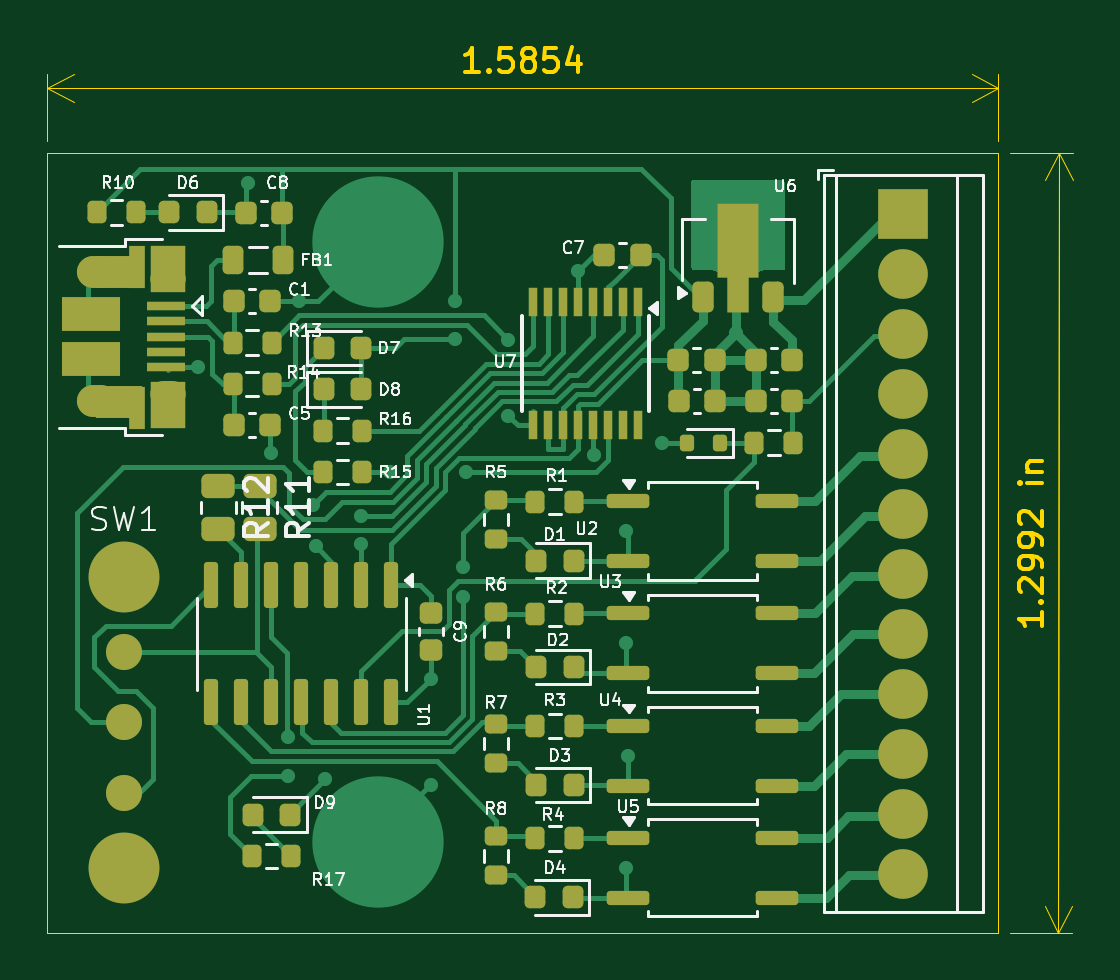
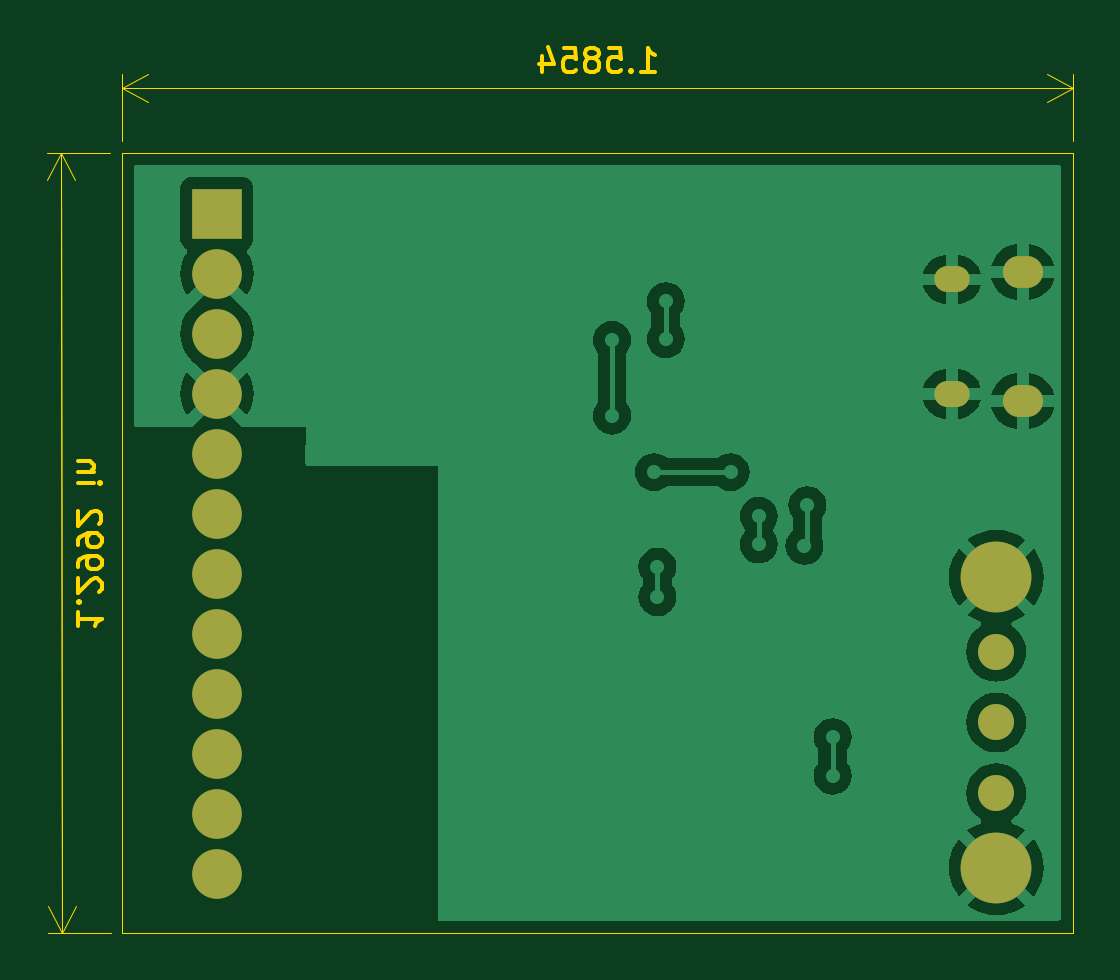
Circuit board: 9 layer files. Board 43.4 x 37.5 mm.
- bottom_copper: Sequencer-B_Cu.gbr (42276 bytes)
- bottom_mask: Sequencer-B_Mask.gbr (1210 bytes)
- paste: Sequencer-B_Paste.gbr (452 bytes)
- bottom_silk: Sequencer-B_Silkscreen.gbr (453 bytes)
- outline: Sequencer-Edge_Cuts.gbr (9466 bytes)
- top_copper: Sequencer-F_Cu.gbr (35221 bytes)
- top_mask: Sequencer-F_Mask.gbr (7974 bytes)
- paste: Sequencer-F_Paste.gbr (7228 bytes)
- top_silk: Sequencer-F_Silkscreen.gbr (56714 bytes)

=== bottom_copper: Sequencer-B_Cu.gbr (42276 bytes, source omitted) ===
=== bottom_mask: Sequencer-B_Mask.gbr ===
%TF.GenerationSoftware,KiCad,Pcbnew,8.0.3*%
%TF.CreationDate,2024-09-20T11:12:47-04:00*%
%TF.ProjectId,Sequencer,53657175-656e-4636-9572-2e6b69636164,rev?*%
%TF.SameCoordinates,Original*%
%TF.FileFunction,Soldermask,Bot*%
%TF.FilePolarity,Negative*%
%FSLAX46Y46*%
G04 Gerber Fmt 4.6, Leading zero omitted, Abs format (unit mm)*
G04 Created by KiCad (PCBNEW 8.0.3) date 2024-09-20 11:12:47*
%MOMM*%
%LPD*%
G01*
G04 APERTURE LIST*
%ADD10C,1.524000*%
%ADD11C,3.000000*%
%ADD12O,1.700000X1.350000*%
%ADD13O,1.500000X1.100000*%
%ADD14R,2.100000X2.100000*%
%ADD15C,2.100000*%
G04 APERTURE END LIST*
D10*
%TO.C,SW1*%
X142250000Y-70350000D03*
X142250000Y-73350000D03*
X142250000Y-76350000D03*
D11*
X142250000Y-67200000D03*
X142250000Y-79500000D03*
%TD*%
D12*
%TO.C,J2*%
X141135000Y-54286647D03*
D13*
X144135000Y-54596647D03*
X144135000Y-59436647D03*
D12*
X141135000Y-59746647D03*
%TD*%
D14*
%TO.C,J1*%
X175250000Y-51810000D03*
D15*
X175250000Y-54350000D03*
X175250000Y-56890000D03*
X175250000Y-59430000D03*
X175250000Y-61970000D03*
X175250000Y-64510000D03*
X175250000Y-67050000D03*
X175250000Y-69590000D03*
X175250000Y-72130000D03*
X175250000Y-74670000D03*
X175250000Y-77210000D03*
X175250000Y-79750000D03*
%TD*%
M02*

=== paste: Sequencer-B_Paste.gbr ===
%TF.GenerationSoftware,KiCad,Pcbnew,8.0.3*%
%TF.CreationDate,2024-09-20T11:12:47-04:00*%
%TF.ProjectId,Sequencer,53657175-656e-4636-9572-2e6b69636164,rev?*%
%TF.SameCoordinates,Original*%
%TF.FileFunction,Paste,Bot*%
%TF.FilePolarity,Positive*%
%FSLAX46Y46*%
G04 Gerber Fmt 4.6, Leading zero omitted, Abs format (unit mm)*
G04 Created by KiCad (PCBNEW 8.0.3) date 2024-09-20 11:12:47*
%MOMM*%
%LPD*%
G01*
G04 APERTURE LIST*
G04 APERTURE END LIST*
M02*

=== bottom_silk: Sequencer-B_Silkscreen.gbr ===
%TF.GenerationSoftware,KiCad,Pcbnew,8.0.3*%
%TF.CreationDate,2024-09-20T11:12:47-04:00*%
%TF.ProjectId,Sequencer,53657175-656e-4636-9572-2e6b69636164,rev?*%
%TF.SameCoordinates,Original*%
%TF.FileFunction,Legend,Bot*%
%TF.FilePolarity,Positive*%
%FSLAX46Y46*%
G04 Gerber Fmt 4.6, Leading zero omitted, Abs format (unit mm)*
G04 Created by KiCad (PCBNEW 8.0.3) date 2024-09-20 11:12:47*
%MOMM*%
%LPD*%
G01*
G04 APERTURE LIST*
G04 APERTURE END LIST*
M02*

=== outline: Sequencer-Edge_Cuts.gbr (9466 bytes, source omitted) ===
=== top_copper: Sequencer-F_Cu.gbr (35221 bytes, source omitted) ===
=== top_mask: Sequencer-F_Mask.gbr (7974 bytes, source omitted) ===
=== paste: Sequencer-F_Paste.gbr (7228 bytes, source omitted) ===
=== top_silk: Sequencer-F_Silkscreen.gbr (56714 bytes, source omitted) ===
